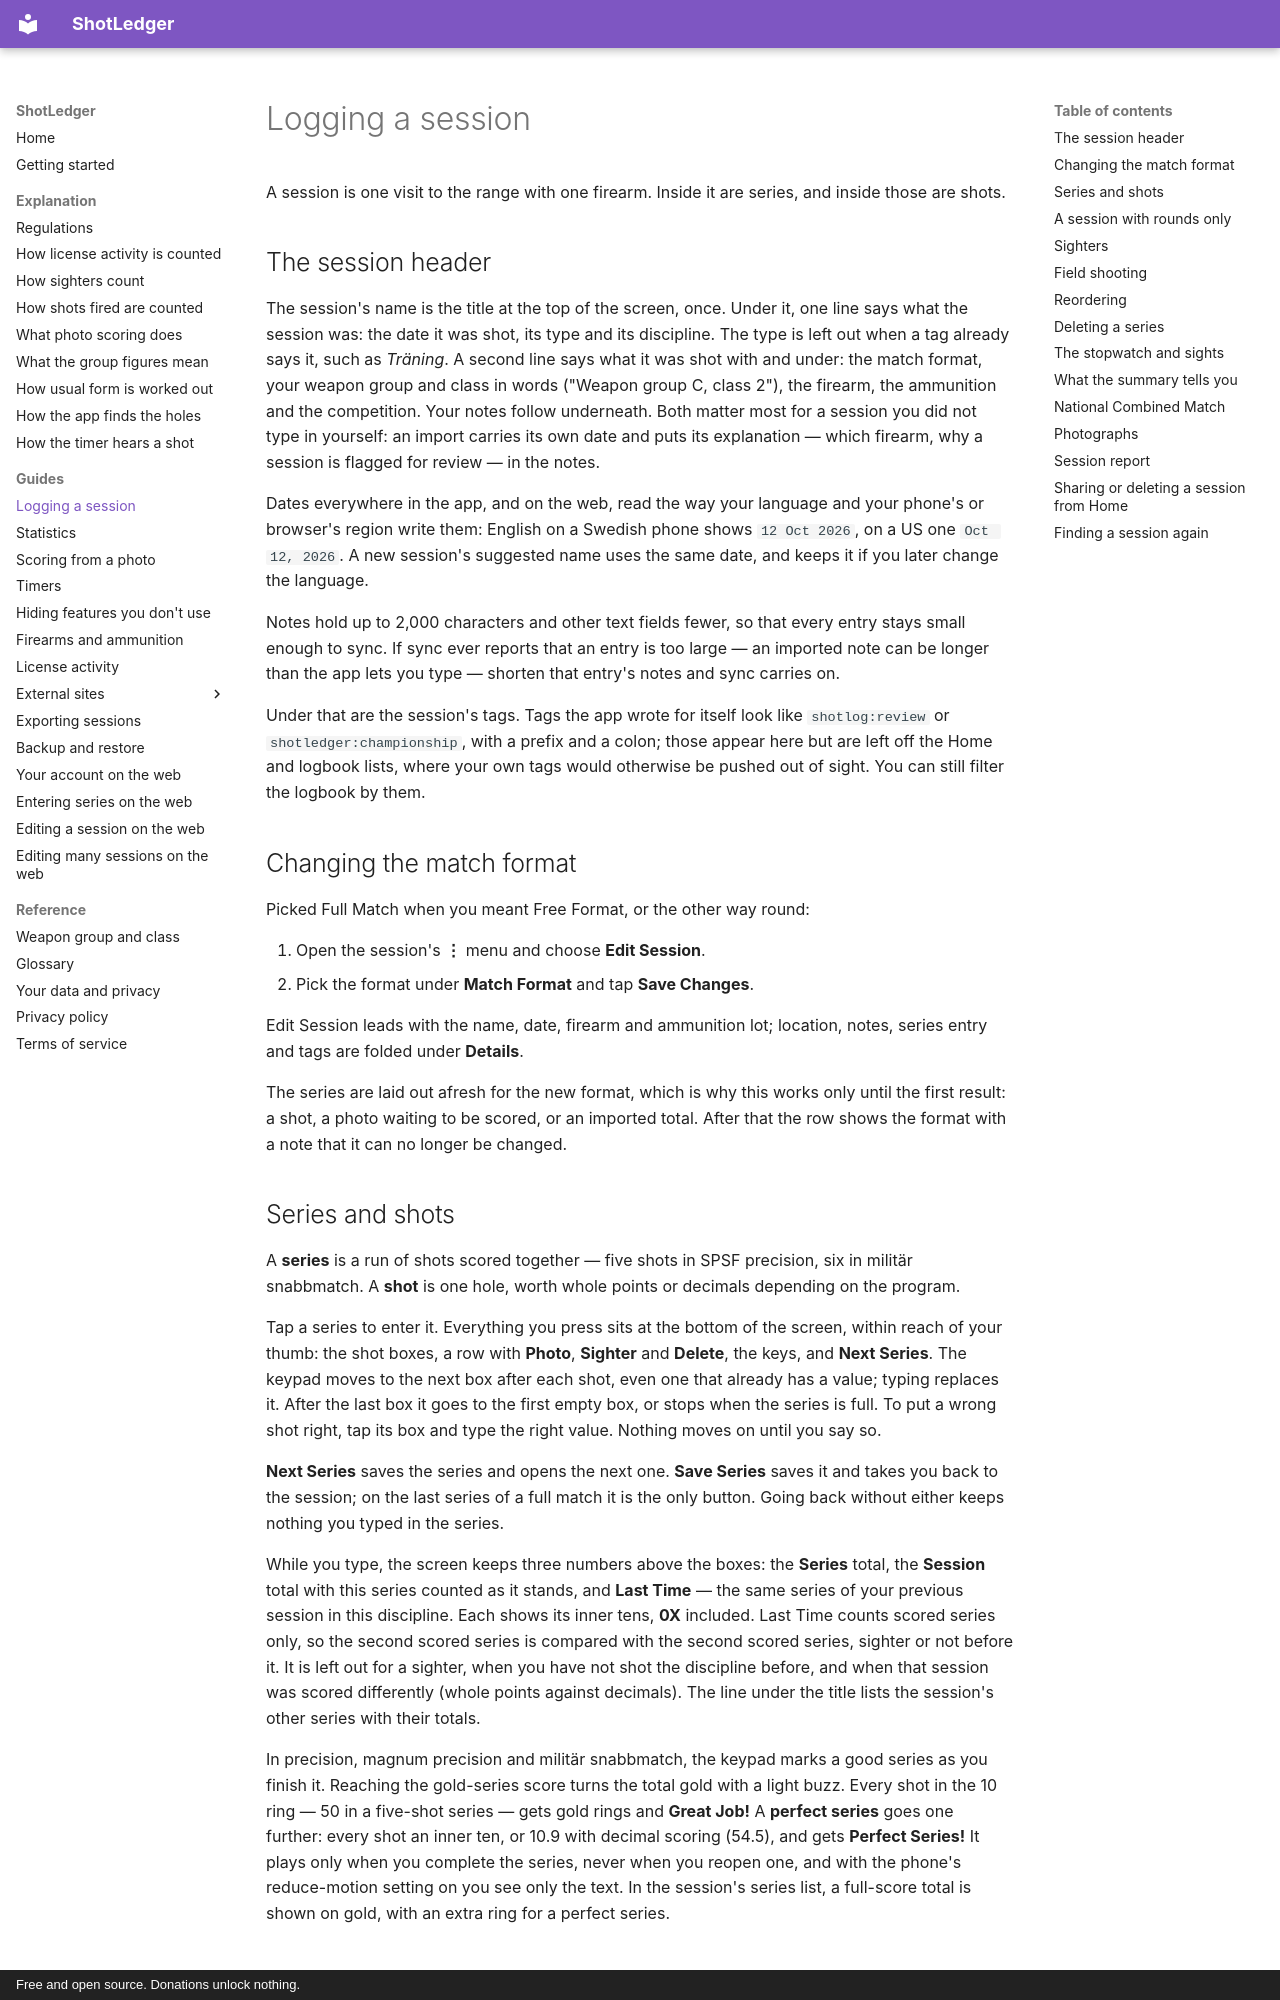

repository: shotledger/shotledger · page: guides/logging-a-session/index.html · generator: mkdocs · copyright: Free and open source. Donations unlock nothing.

# Logging a session

A session is one visit to the range with one firearm. Inside it are series,
and inside those are shots.

## The session header

The session's name is the title at the top of the screen, once. Under it, one
line says what the session was: the date it was shot, its type and its
discipline. The type is left out when a tag already says it, such as
_Träning_. A second line says what it was shot with and under: the match
format, your weapon group and class in words ("Weapon group C, class 2"), the
firearm, the ammunition and the competition. Your notes follow underneath. Both matter most for a session you did not type in yourself:
an import carries its own date and puts its explanation — which firearm, why a
session is flagged for review — in the notes.

Dates everywhere in the app, and on the web, read the way your language and
your phone's or browser's region write them: English on a Swedish phone shows
`12 Oct 2026`, on a US one `Oct 12, 2026`. A new session's suggested name uses
the same date, and keeps it if you later change the language.

Notes hold up to 2,000 characters and other text fields fewer, so that every
entry stays small enough to sync. If sync ever reports that an entry is too
large — an imported note can be longer than the app lets you type — shorten
that entry's notes and sync carries on.

Under that are the session's tags. Tags the app wrote for itself look like
`shotlog:review` or `shotledger:championship`, with a prefix and a colon; those
appear here but are left off the Home and logbook lists, where your own tags
would otherwise be pushed out of sight. You can still filter the logbook by
them.

## Changing the match format

Picked Full Match when you meant Free Format, or the other way round:

1. Open the session's **⋮** menu and choose **Edit Session**.
2. Pick the format under **Match Format** and tap **Save Changes**.

Edit Session leads with the name, date, firearm and ammunition lot; location,
notes, series entry and tags are folded under **Details**.

The series are laid out afresh for the new format, which is why this works
only until the first result: a shot, a photo waiting to be scored, or an
imported total. After that the row shows the format with a note that it can
no longer be changed.
